Run: headless pygame with SDL's dummy video driver; simulated clock (each Clock.tick advances the game by its frame time, no real sleeping); random seed 0; keys injected as events and as key.get_pressed() state; no mouse input.
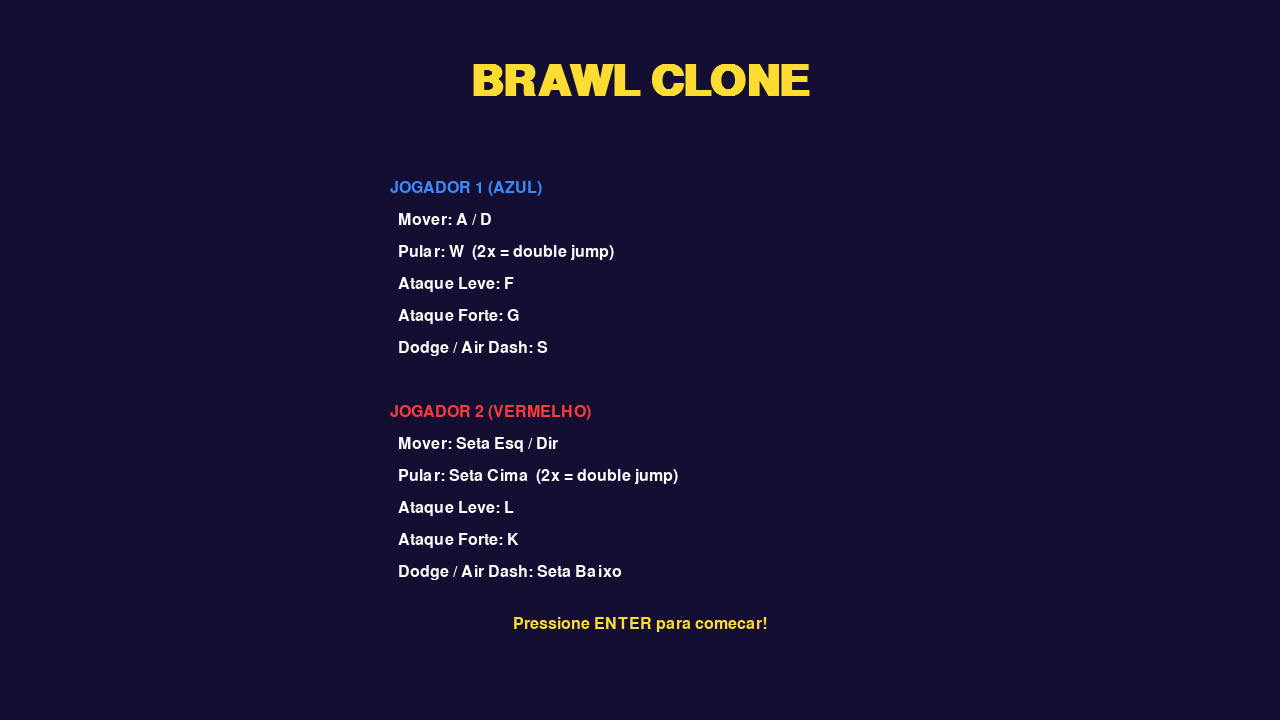
Frame 1 of 4 · flips 1–60 · no input
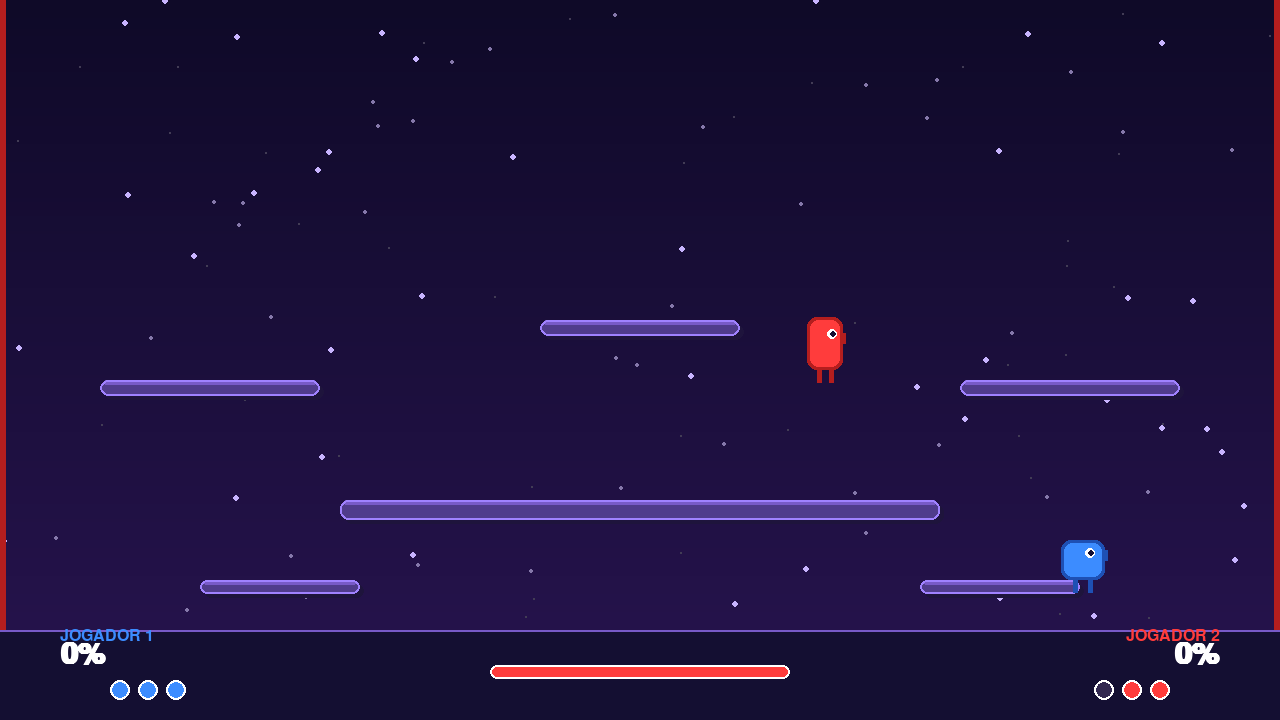
Frame 2 of 4 · flips 61–180 · tapped SPACE, RETURN · held RIGHT (→), D
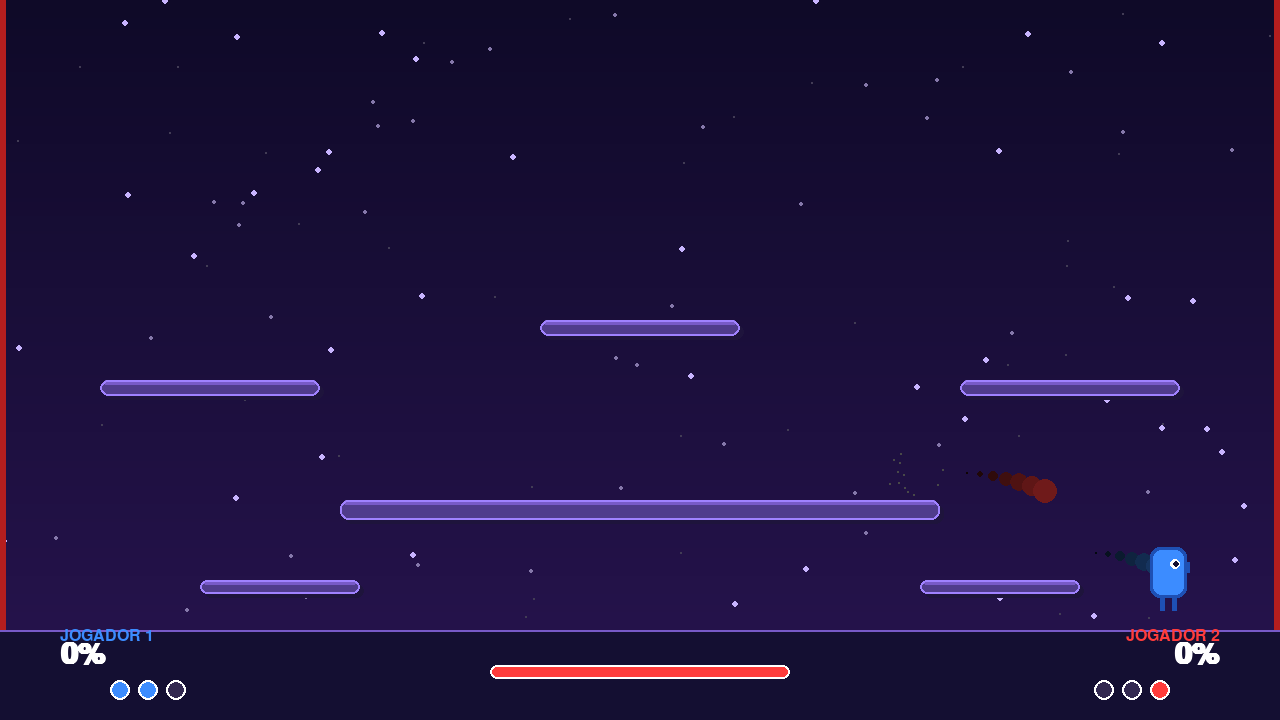
Frame 3 of 4 · flips 181–300 · held DOWN (↓), S
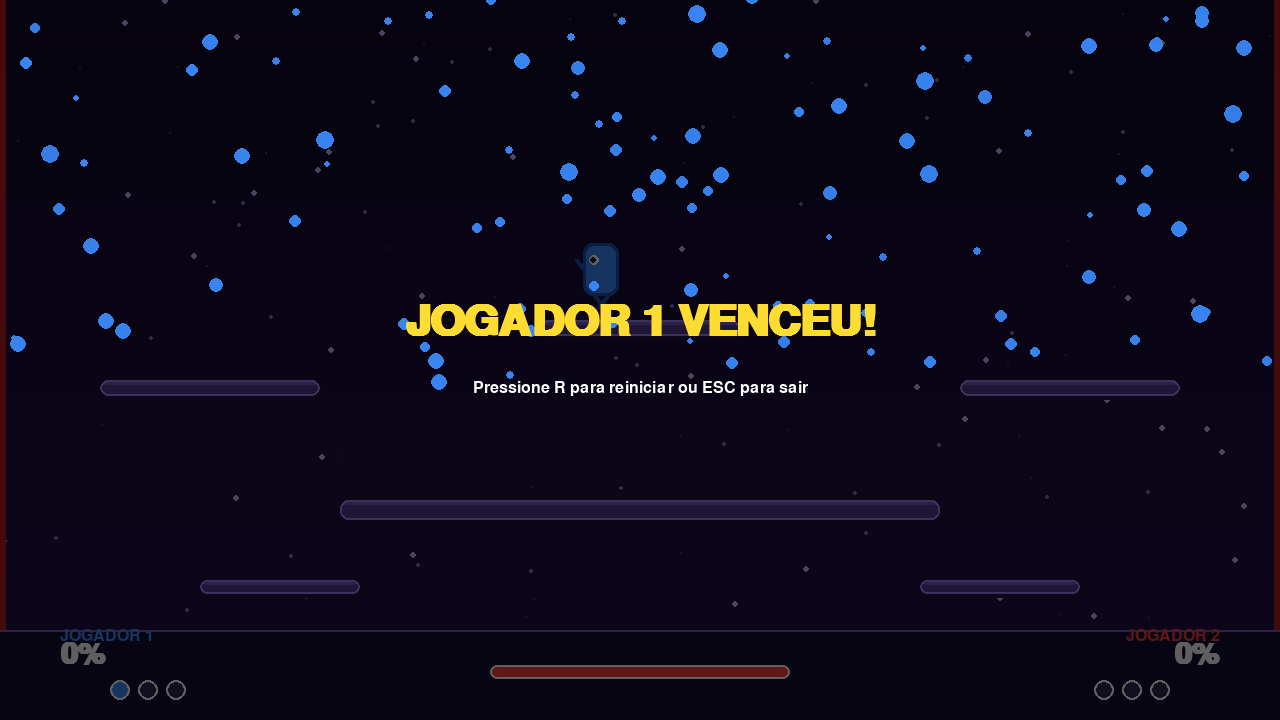
Frame 4 of 4 · flips 301–420 · held LEFT (←), A, UP (↑), W

The pygame program that drew these frames:

import pygame
import sys
import math
import random

WIDTH, HEIGHT = 1280, 720
FPS = 60

PLATFORMS = [
    (340, 500, 600, 20),
    (100, 380, 220, 16),
    (960, 380, 220, 16),
    (540, 320, 200, 16),
    (200, 580, 160, 14),
    (920, 580, 160, 14),
]

GRAVITY = 0.65
MAX_FALL = 18
DEATH_ZONE_X = (-300, WIDTH + 300)
DEATH_ZONE_Y = HEIGHT + 200

C_BG_TOP   = (15,  10,  40)
C_BG_BOT   = (40,  20,  80)
C_PLAT     = (80,  60, 140)
C_PLAT_TOP = (120, 90, 200)
C_P1       = (60, 140, 255)
C_P1_DARK  = (30,  80, 180)
C_P2       = (255,  60,  60)
C_P2_DARK  = (180,  30,  30)
C_WHITE    = (255, 255, 255)
C_YELLOW   = (255, 220,  50)
C_ORANGE   = (255, 140,  20)
C_RED      = (220,  40,  40)
C_DARK     = (20,  15,  50)
C_HP_BG    = (50,  40,  80)


class Particle:
    def __init__(self, x, y, color, vx=None, vy=None, life=None, size=None):
        self.x = x
        self.y = y
        self.color = color
        self.vx = vx if vx is not None else random.uniform(-4, 4)
        self.vy = vy if vy is not None else random.uniform(-6, -1)
        self.life = life if life is not None else random.randint(15, 35)
        self.max_life = self.life
        self.size = size if size is not None else random.uniform(3, 7)

    def update(self):
        self.x += self.vx
        self.y += self.vy
        self.vy += 0.2
        self.life -= 1

    def draw(self, surf):
        alpha = self.life / self.max_life
        r, g, b = self.color
        col = (int(r * alpha), int(g * alpha), int(b * alpha))
        s = max(1, int(self.size * alpha))
        pygame.draw.circle(surf, col, (int(self.x), int(self.y)), s)


class HitEffect:
    def __init__(self, x, y, color):
        self.x, self.y = x, y
        self.color = color
        self.life = 18
        self.max_life = 18

    def update(self):
        self.life -= 1

    def draw(self, surf):
        t = self.life / self.max_life
        r = int(50 * t)
        pygame.draw.circle(surf, self.color, (int(self.x), int(self.y)), r, 3)
        pygame.draw.circle(surf, C_WHITE, (int(self.x), int(self.y)), int(r * 0.5))


class Player:
    W, H = 36, 54

    def __init__(self, x, y, color, dark_color, controls, name):
        self.x = float(x)
        self.y = float(y)
        self.color = color
        self.dark_color = dark_color
        self.controls = controls
        self.name = name
        self.vx = 0.0
        self.vy = 0.0
        self.on_ground = False
        self.jumps_left = 2
        self.facing = 1
        self.damage = 0
        self.stocks = 3
        self.attack_timer = 0
        self.attack_type = None
        self.attack_hitbox = None
        self.stun_timer = 0
        self.invincible = 0
        self.dodge_timer = 0
        self.dodge_cd = 0
        self.anim_frame = 0
        self.squash_y = 1.0
        self.squash_x = 1.0
        self.particles = []
        self.trail = []

    @property
    def rect(self):
        return pygame.Rect(int(self.x), int(self.y), self.W, self.H)

    def handle_input(self, keys):
        if self.stun_timer > 0 or self.dodge_timer > 0:
            return
        left  = self.controls['left']
        right = self.controls['right']
        jump  = self.controls['jump']
        heavy = self.controls['heavy']
        light = self.controls['light']
        dodge = self.controls['dodge']

        acc = 1.2
        top_speed = 6.5

        if keys[left]:
            self.vx = max(self.vx - acc, -top_speed)
            self.facing = -1
        elif keys[right]:
            self.vx = min(self.vx + acc, top_speed)
            self.facing = 1
        else:
            self.vx *= 0.78

        if keys[dodge] and self.dodge_cd <= 0:
            if self.on_ground:
                self.vx = self.facing * 12
                self.dodge_timer = 18
                self.invincible = 18
                self.dodge_cd = 35
            elif self.jumps_left > 0:
                dx = (1 if keys[right] else -1 if keys[left] else self.facing)
                dy = (-1 if keys[jump] else 0)
                mag = math.hypot(dx, dy) or 1
                self.vx = dx / mag * 13
                self.vy = dy / mag * 13
                self.jumps_left -= 1
                self.dodge_timer = 22
                self.invincible = 22
                self.dodge_cd = 35
                for _ in range(12):
                    self.particles.append(Particle(
                        self.x + self.W // 2, self.y + self.H // 2,
                        C_WHITE, random.uniform(-3, 3), random.uniform(-3, 3), 14, 4))

        if self.attack_timer <= 0:
            if keys[heavy]:
                self._start_attack('heavy')
            elif keys[light]:
                self._start_attack('light')

    def process_event(self, event):
        if event.type == pygame.KEYDOWN:
            if event.key == self.controls['jump']:
                self._do_jump()

    def _do_jump(self):
        if self.stun_timer > 0:
            return
        if self.jumps_left > 0:
            self.vy = -15.5
            self.jumps_left -= 1
            self.squash_y = 0.7
            self.squash_x = 1.3
            for _ in range(8):
                self.particles.append(Particle(
                    self.x + self.W // 2, self.y + self.H,
                    self.color, life=12, vy=random.uniform(0, 2)))

    def _start_attack(self, atype):
        self.attack_type = atype
        self.attack_timer = 18 if atype == 'light' else 28
        w, h = (55, 40) if atype == 'light' else (75, 55)
        kb   = 8 if atype == 'light' else 16
        dmg  = 7 if atype == 'light' else 14
        hx = self.x + self.W + 2 if self.facing == 1 else self.x - w - 2
        hy = self.y + 5
        self.attack_hitbox = {
            'rect': pygame.Rect(int(hx), int(hy), w, h),
            'type': atype, 'knockback': kb, 'active': True, 'damage': dmg,
        }

    def apply_knockback(self, kb_x, kb_y, damage):
        if self.invincible > 0:
            return False
        mult = 1 + self.damage / 80
        self.vx += kb_x * mult
        self.vy += kb_y * mult
        self.damage += damage
        self.stun_timer = int(12 + self.damage / 6)
        self.invincible = 25
        return True

    def update(self, platforms):
        if self.attack_timer > 0:
            self.attack_timer -= 1
            if self.attack_timer == 0:
                self.attack_hitbox = None
                self.attack_type = None
        if self.stun_timer > 0:
            self.stun_timer -= 1
        if self.invincible > 0:
            self.invincible -= 1
        if self.dodge_timer > 0:
            self.dodge_timer -= 1
        if self.dodge_cd > 0:
            self.dodge_cd -= 1

        self.vy = min(self.vy + GRAVITY, MAX_FALL)
        self.x += self.vx
        self.y += self.vy

        prev_on = self.on_ground
        self.on_ground = False
        if self.vy >= 0:
            for px, py, pw, ph in platforms:
                pr = pygame.Rect(px, py, pw, ph)
                if self.rect.colliderect(pr) and self.y + self.H - self.vy <= py + 4:
                    self.y = py - self.H
                    self.vy = 0
                    self.on_ground = True
                    self.jumps_left = 2
                    if not prev_on:
                        self.squash_y = 0.6
                        self.squash_x = 1.4
                    break

        self.squash_y += (1.0 - self.squash_y) * 0.22
        self.squash_x += (1.0 - self.squash_x) * 0.22

        self.trail.append((self.x + self.W // 2, self.y + self.H // 2))
        if len(self.trail) > 8:
            self.trail.pop(0)

        for p in self.particles:
            p.update()
        self.particles = [p for p in self.particles if p.life > 0]
        self.anim_frame = (self.anim_frame + 1) % 60

    def draw(self, surf):
        if self.dodge_timer > 0:
            for i, (tx, ty) in enumerate(self.trail):
                alpha = i / max(len(self.trail), 1)
                r, g, b = self.color
                col = (int(r * alpha * 0.5), int(g * alpha * 0.5), int(b * alpha * 0.5))
                s = int(self.W * 0.4 * alpha)
                if s > 0:
                    pygame.draw.circle(surf, col, (int(tx), int(ty)), s)

        for p in self.particles:
            p.draw(surf)

        if self.invincible > 0 and self.invincible % 4 < 2:
            return

        sx, sy = self.squash_x, self.squash_y
        w = int(self.W * sx)
        h = int(self.H * sy)
        bx = int(self.x + self.W // 2 - w // 2)
        by = int(self.y + self.H - h)

        body_rect = pygame.Rect(bx, by, w, h)
        pygame.draw.rect(surf, self.dark_color, body_rect, border_radius=10)
        inner = body_rect.inflate(-6, -6)
        pygame.draw.rect(surf, self.color, inner, border_radius=8)

        eye_y = by + h // 3
        e_off = 7 if self.facing == 1 else -7
        pygame.draw.circle(surf, C_WHITE, (bx + w // 2 + e_off, eye_y), 5)
        pygame.draw.circle(surf, C_DARK, (bx + w // 2 + e_off + self.facing, eye_y), 3)

        arm_swing = math.sin(self.anim_frame * 0.15) * 8 if abs(self.vx) > 0.5 else 0
        arm_color = C_YELLOW if self.attack_timer > 0 else self.dark_color
        if self.attack_timer > 0:
            arm_swing = 18 * self.facing
        ax = bx + (w if self.facing == 1 else 0)
        ay = by + h // 2
        pygame.draw.line(surf, arm_color, (ax, ay),
                         (ax + int(arm_swing * self.facing), ay - 10), 5)

        leg_swing = int(math.sin(self.anim_frame * 0.2) * 10) if abs(self.vx) > 0.5 else 0
        pygame.draw.line(surf, self.dark_color,
                         (bx + w // 3, by + h),
                         (bx + w // 3 - leg_swing, by + h + 12), 5)
        pygame.draw.line(surf, self.dark_color,
                         (bx + 2 * w // 3, by + h),
                         (bx + 2 * w // 3 + leg_swing, by + h + 12), 5)

        if self.attack_hitbox and self.attack_timer > 5:
            color = C_YELLOW if self.attack_type == 'light' else C_ORANGE
            s = pygame.Surface((self.attack_hitbox['rect'].w, self.attack_hitbox['rect'].h), pygame.SRCALPHA)
            s.fill((*color, 80))
            surf.blit(s, self.attack_hitbox['rect'].topleft)
            pygame.draw.rect(surf, color, self.attack_hitbox['rect'], 2, border_radius=6)

    def is_dead(self):
        return (self.x < DEATH_ZONE_X[0] or self.x > DEATH_ZONE_X[1] or self.y > DEATH_ZONE_Y)

    def respawn(self, x, y):
        self.x, self.y = float(x), float(y)
        self.vx = self.vy = 0
        self.attack_timer = 0
        self.attack_hitbox = None
        self.stun_timer = 0
        self.invincible = 90
        self.dodge_timer = 0
        self.damage = 0
        self.particles.clear()
        self.trail.clear()


def draw_hud(surf, p1, p2, font_big, font_small):
    pygame.draw.rect(surf, C_DARK, (0, HEIGHT - 90, WIDTH, 90))
    pygame.draw.line(surf, C_PLAT_TOP, (0, HEIGHT - 90), (WIDTH, HEIGHT - 90), 2)

    for i in range(3):
        col = C_P1 if i < p1.stocks else C_HP_BG
        pygame.draw.circle(surf, col, (120 + i * 28, HEIGHT - 30), 10)
        pygame.draw.circle(surf, C_WHITE, (120 + i * 28, HEIGHT - 30), 10, 2)
    for i in range(3):
        col = C_P2 if i < p2.stocks else C_HP_BG
        pygame.draw.circle(surf, col, (WIDTH - 120 - i * 28, HEIGHT - 30), 10)
        pygame.draw.circle(surf, C_WHITE, (WIDTH - 120 - i * 28, HEIGHT - 30), 10, 2)

    def dmg_color(d):
        if d < 50:  return C_WHITE
        if d < 100: return C_YELLOW
        if d < 150: return C_ORANGE
        return C_RED

    t1 = font_big.render(f"{p1.damage}%", True, dmg_color(p1.damage))
    t2 = font_big.render(f"{p2.damage}%", True, dmg_color(p2.damage))
    surf.blit(t1, (60, HEIGHT - 80))
    surf.blit(t2, (WIDTH - 60 - t2.get_width(), HEIGHT - 80))

    n1 = font_small.render(p1.name, True, C_P1)
    n2 = font_small.render(p2.name, True, C_P2)
    surf.blit(n1, (60, HEIGHT - 92))
    surf.blit(n2, (WIDTH - 60 - n2.get_width(), HEIGHT - 92))

    cw = 300
    cx = WIDTH // 2 - cw // 2
    cy = HEIGHT - 55
    pygame.draw.rect(surf, C_HP_BG, (cx, cy, cw, 14), border_radius=7)
    ratio = p1.damage / max(1, p1.damage + p2.damage + 0.001)
    pygame.draw.rect(surf, C_P1, (cx, cy, int(cw * ratio), 14), border_radius=7)
    pygame.draw.rect(surf, C_P2, (cx + int(cw * ratio), cy, cw - int(cw * ratio), 14), border_radius=7)
    pygame.draw.rect(surf, C_WHITE, (cx, cy, cw, 14), 2, border_radius=7)


def draw_background(surf, stars):
    for y in range(HEIGHT):
        t = y / HEIGHT
        r = int(C_BG_TOP[0] * (1-t) + C_BG_BOT[0] * t)
        g = int(C_BG_TOP[1] * (1-t) + C_BG_BOT[1] * t)
        b = int(C_BG_TOP[2] * (1-t) + C_BG_BOT[2] * t)
        pygame.draw.line(surf, (r, g, b), (0, y), (WIDTH, y))
    for sx, sy, sz, _ in stars:
        alpha = sz / 3
        col = (int(200*alpha), int(180*alpha), int(255*alpha))
        pygame.draw.circle(surf, col, (int(sx), int(sy)), sz)


def draw_platforms(surf, platforms):
    for px, py, pw, ph in platforms:
        pygame.draw.rect(surf, (30, 20, 60), (px+4, py+4, pw, ph), border_radius=8)
        pygame.draw.rect(surf, C_PLAT, (px, py, pw, ph), border_radius=8)
        pygame.draw.rect(surf, C_PLAT_TOP, (px+4, py, pw-8, 5), border_radius=4)
        pygame.draw.rect(surf, (160, 130, 255), (px, py, pw, ph), 2, border_radius=8)


def draw_intro(surf, font_title, font_small):
    surf.fill(C_DARK)
    title = font_title.render("BRAWL CLONE", True, C_YELLOW)
    surf.blit(title, (WIDTH//2 - title.get_width()//2, 60))

    lines = [
        ("JOGADOR 1 (AZUL)", C_P1),
        ("  Mover: A / D", C_WHITE),
        ("  Pular: W  (2x = double jump)", C_WHITE),
        ("  Ataque Leve: F", C_WHITE),
        ("  Ataque Forte: G", C_WHITE),
        ("  Dodge / Air Dash: S", C_WHITE),
        ("", C_WHITE),
        ("JOGADOR 2 (VERMELHO)", C_P2),
        ("  Mover: Seta Esq / Dir", C_WHITE),
        ("  Pular: Seta Cima  (2x = double jump)", C_WHITE),
        ("  Ataque Leve: L", C_WHITE),
        ("  Ataque Forte: K", C_WHITE),
        ("  Dodge / Air Dash: Seta Baixo", C_WHITE),
    ]
    y = 180
    for text, color in lines:
        t = font_small.render(text, True, color)
        surf.blit(t, (WIDTH//2 - 250, y))
        y += 32

    start = font_small.render("Pressione ENTER para comecar!", True, C_YELLOW)
    surf.blit(start, (WIDTH//2 - start.get_width()//2, y + 20))


def draw_winner(surf, winner, font_title, font_small, win_particles):
    overlay = pygame.Surface((WIDTH, HEIGHT), pygame.SRCALPHA)
    overlay.fill((0, 0, 0, 160))
    surf.blit(overlay, (0, 0))
    for p in win_particles:
        p.update()
        p.draw(surf)
    txt = font_title.render(f"{winner} VENCEU!", True, C_YELLOW)
    surf.blit(txt, (WIDTH//2 - txt.get_width()//2, HEIGHT//2 - 60))
    sub = font_small.render("Pressione R para reiniciar ou ESC para sair", True, C_WHITE)
    surf.blit(sub, (WIDTH//2 - sub.get_width()//2, HEIGHT//2 + 20))


def main():
    pygame.init()
    surf = pygame.display.set_mode((WIDTH, HEIGHT))
    pygame.display.set_caption("Brawl Clone")
    clock = pygame.time.Clock()

    try:
        font_title = pygame.font.SysFont("Arial Black", 64, bold=True)
        font_big   = pygame.font.SysFont("Arial Black", 44, bold=True)
        font_small = pygame.font.SysFont("Arial", 24)
    except Exception:
        font_title = pygame.font.Font(None, 72)
        font_big   = pygame.font.Font(None, 52)
        font_small = pygame.font.Font(None, 28)

    stars = [(random.randint(0, WIDTH), random.randint(0, HEIGHT-100),
              random.randint(1, 3), random.uniform(0.1, 0.5)) for _ in range(120)]

    ctrl1 = {'left': pygame.K_a, 'right': pygame.K_d, 'jump': pygame.K_w,
              'light': pygame.K_f, 'heavy': pygame.K_g, 'dodge': pygame.K_s}
    ctrl2 = {'left': pygame.K_LEFT, 'right': pygame.K_RIGHT, 'jump': pygame.K_UP,
              'light': pygame.K_l, 'heavy': pygame.K_k, 'dodge': pygame.K_DOWN}

    def make_players():
        return (Player(300, 300, C_P1, C_P1_DARK, ctrl1, "JOGADOR 1"),
                Player(900, 300, C_P2, C_P2_DARK, ctrl2, "JOGADOR 2"))

    p1, p2 = make_players()
    effects = []
    global_particles = []
    state = "intro"
    winner = None
    win_particles = []

    def spawn_win_particles(color):
        return [Particle(random.randint(0, WIDTH), random.randint(-50, HEIGHT//2),
                         color, random.uniform(-3, 3), random.uniform(-1, 4),
                         random.randint(60, 120), random.randint(4, 10))
                for _ in range(120)]

    running = True
    while running:
        clock.tick(FPS)

        for event in pygame.event.get():
            if event.type == pygame.QUIT:
                running = False
            if event.type == pygame.KEYDOWN:
                if event.key == pygame.K_ESCAPE:
                    running = False
                if state == "intro" and event.key == pygame.K_RETURN:
                    state = "game"
                    p1, p2 = make_players()
                if state == "game":
                    p1.process_event(event)
                    p2.process_event(event)
                if state == "win" and event.key == pygame.K_r:
                    state = "game"
                    p1, p2 = make_players()
                    effects.clear()
                    global_particles.clear()
                    win_particles.clear()
                    winner = None

        if state == "intro":
            draw_intro(surf, font_title, font_small)
            pygame.display.flip()
            continue

        if state == "game":
            keys = pygame.key.get_pressed()
            p1.handle_input(keys)
            p2.handle_input(keys)
            p1.update(PLATFORMS)
            p2.update(PLATFORMS)

            for attacker, defender in [(p1, p2), (p2, p1)]:
                hb = attacker.attack_hitbox
                if hb and hb['active']:
                    if hb['rect'].colliderect(defender.rect):
                        dx = defender.x - attacker.x
                        dir_x = 1 if dx > 0 else -1
                        hit = defender.apply_knockback(
                            dir_x * hb['knockback'] * 0.7,
                            -hb['knockback'] * 0.5,
                            hb['damage'])
                        if hit:
                            hb['active'] = False
                            ex = int((defender.x + attacker.x + attacker.W) // 2)
                            ey = int((defender.y + attacker.y + attacker.H) // 2)
                            col = C_YELLOW if hb['type'] == 'light' else C_ORANGE
                            effects.append(HitEffect(ex, ey, col))
                            for _ in range(16):
                                global_particles.append(Particle(ex, ey, col))

            for player, other in [(p1, p2), (p2, p1)]:
                if player.is_dead():
                    player.stocks -= 1
                    if player.stocks <= 0:
                        winner = other.name
                        state = "win"
                        win_col = C_P1 if other is p1 else C_P2
                        win_particles = spawn_win_particles(win_col)
                    else:
                        player.respawn(WIDTH // 2, 200)

            for e in effects: e.update()
            effects = [e for e in effects if e.life > 0]
            for p in global_particles: p.update()
            global_particles = [p for p in global_particles if p.life > 0]

        draw_background(surf, stars)
        draw_platforms(surf, PLATFORMS)
        pygame.draw.rect(surf, (180, 30, 30), (0, 0, 6, HEIGHT))
        pygame.draw.rect(surf, (180, 30, 30), (WIDTH-6, 0, 6, HEIGHT))

        if state in ("game", "win"):
            p1.draw(surf)
            p2.draw(surf)
            for e in effects: e.draw(surf)
            for p in global_particles: p.draw(surf)
            draw_hud(surf, p1, p2, font_big, font_small)

        if state == "win":
            draw_winner(surf, winner, font_title, font_small, win_particles)

        pygame.display.flip()

    pygame.quit()
    sys.exit()


if __name__ == "__main__":
    main()
